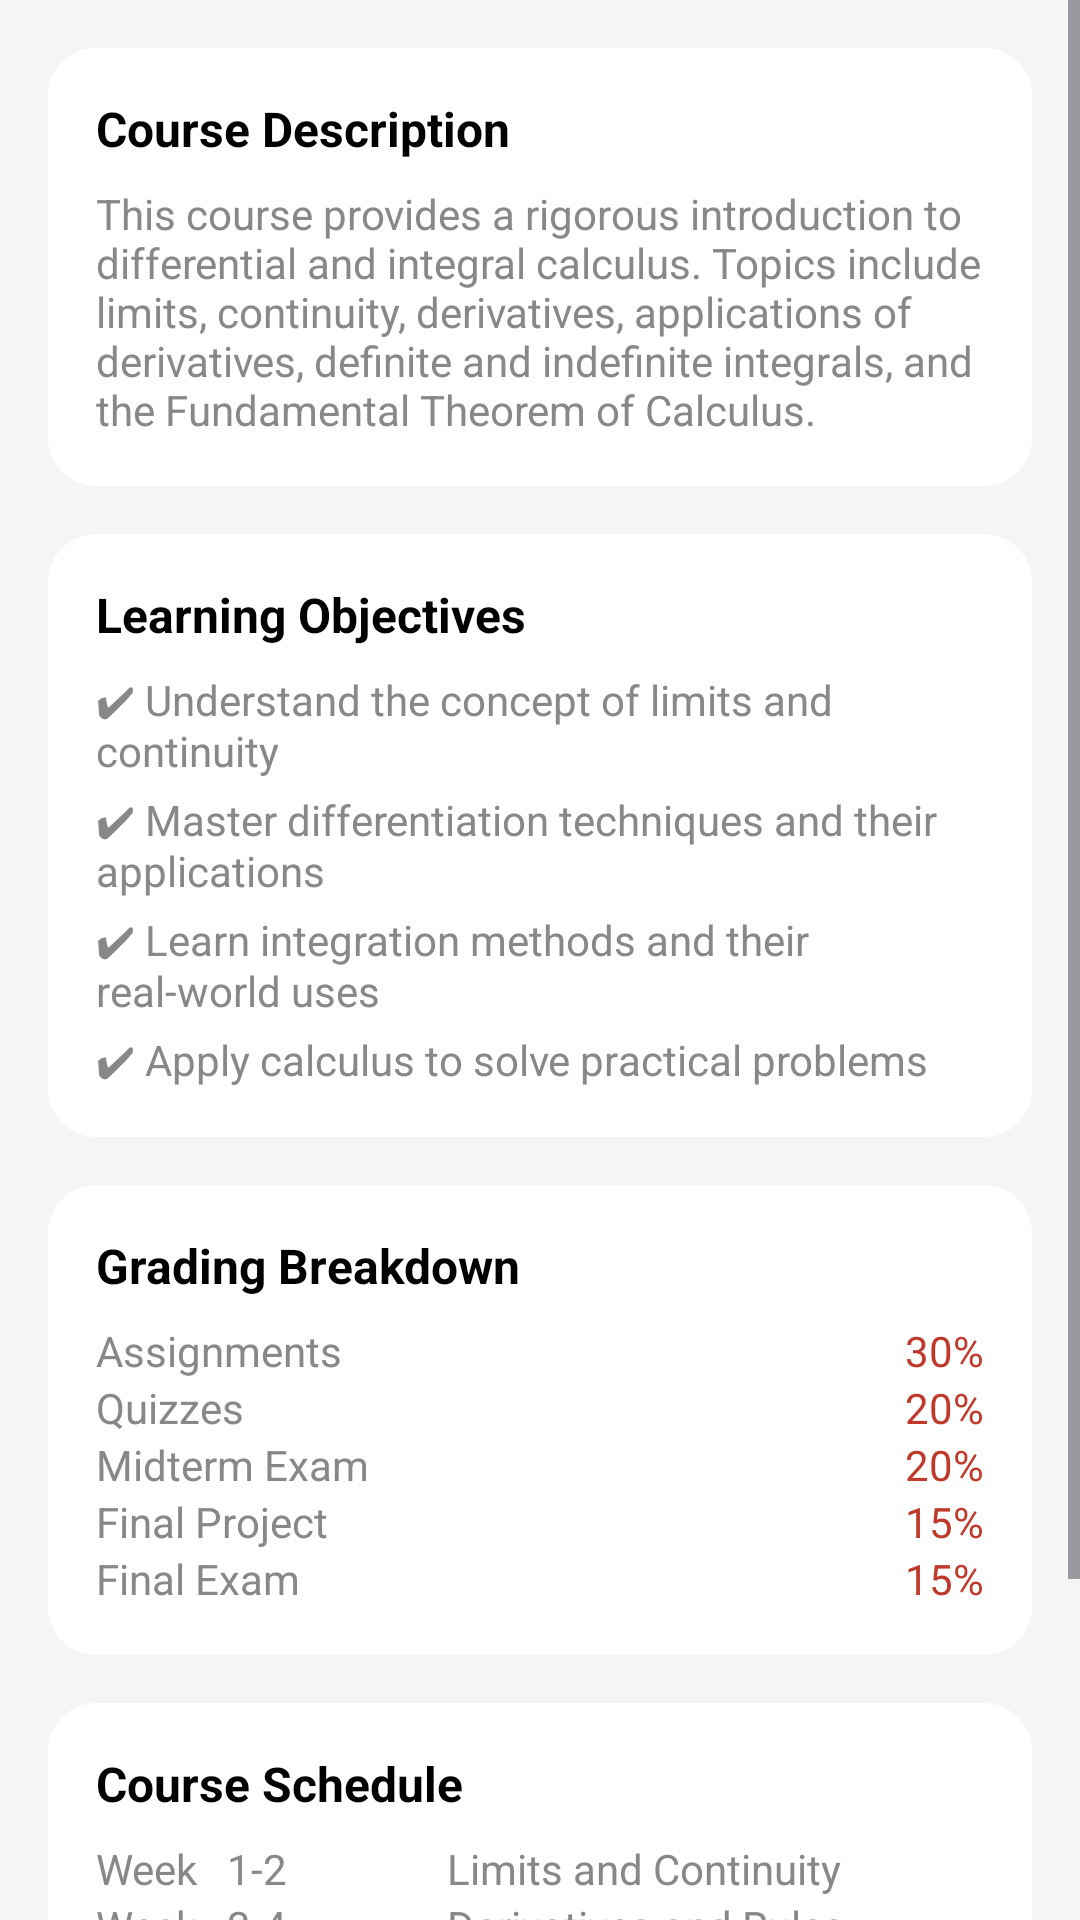

Android layout source for this screen:
<!-- AndroidManifest.xml: application theme Theme.LMSAppDev -->
<!-- res/layout/fragment_syllabus.xml -->
<?xml version="1.0" encoding="utf-8"?>
<ScrollView xmlns:android="http://schemas.android.com/apk/res/android"
    android:layout_width="match_parent"
    android:layout_height="match_parent"
    android:background="@color/bg_light">

    <LinearLayout
        android:layout_width="match_parent"
        android:layout_height="wrap_content"
        android:orientation="vertical"
        android:padding="16dp">

        
        <LinearLayout
            android:layout_width="match_parent"
            android:layout_height="wrap_content"
            android:orientation="vertical"
            android:background="@drawable/card_bg"
            android:padding="16dp"
            android:layout_marginBottom="16dp">

            <TextView
                android:layout_width="match_parent"
                android:layout_height="wrap_content"
                android:text="Course Description"
                android:textStyle="bold"
                android:textSize="16sp"
                android:textColor="@color/black"/>

            <TextView
                android:layout_width="match_parent"
                android:layout_height="wrap_content"
                android:text="This course provides a rigorous introduction to differential and integral calculus. Topics include limits, continuity, derivatives, applications of derivatives, definite and indefinite integrals, and the Fundamental Theorem of Calculus."
                android:textSize="14sp"
                android:textColor="@color/text_gray"
                android:layout_marginTop="8dp"/>
        </LinearLayout>

        
        <LinearLayout
            android:layout_width="match_parent"
            android:layout_height="wrap_content"
            android:orientation="vertical"
            android:background="@drawable/card_bg"
            android:padding="16dp"
            android:layout_marginBottom="16dp">

            <TextView
                android:layout_width="match_parent"
                android:layout_height="wrap_content"
                android:text="Learning Objectives"
                android:textStyle="bold"
                android:textSize="16sp"
                android:textColor="@color/black"/>

            <TextView
                android:layout_width="match_parent"
                android:layout_height="wrap_content"
                android:text="✔ Understand the concept of limits and continuity"
                android:textColor="@color/text_gray"
                android:layout_marginTop="8dp"/>

            <TextView
                android:layout_width="match_parent"
                android:layout_height="wrap_content"
                android:text="✔ Master differentiation techniques and their applications"
                android:textColor="@color/text_gray"
                android:layout_marginTop="4dp"/>

            <TextView
                android:layout_width="match_parent"
                android:layout_height="wrap_content"
                android:text="✔ Learn integration methods and their real-world uses"
                android:textColor="@color/text_gray"
                android:layout_marginTop="4dp"/>

            <TextView
                android:layout_width="match_parent"
                android:layout_height="wrap_content"
                android:text="✔ Apply calculus to solve practical problems"
                android:textColor="@color/text_gray"
                android:layout_marginTop="4dp"/>
        </LinearLayout>

        
        <LinearLayout
            android:layout_width="match_parent"
            android:layout_height="wrap_content"
            android:orientation="vertical"
            android:background="@drawable/card_bg"
            android:padding="16dp"
            android:layout_marginBottom="16dp">

            <TextView
                android:layout_width="match_parent"
                android:layout_height="wrap_content"
                android:text="Grading Breakdown"
                android:textStyle="bold"
                android:textSize="16sp"
                android:textColor="@color/black"/>

            
            <LinearLayout
                android:layout_width="match_parent"
                android:layout_height="wrap_content"
                android:orientation="horizontal"
                android:layout_marginTop="8dp">

                <TextView
                    android:layout_width="0dp"
                    android:layout_height="wrap_content"
                    android:layout_weight="1"
                    android:text="Assignments"
                    android:textColor="@color/text_gray"/>

                <TextView
                    android:layout_width="wrap_content"
                    android:layout_height="wrap_content"
                    android:text="30%"
                    android:textColor="@color/tag_red_text"/>
            </LinearLayout>

            
            <LinearLayout
                android:layout_width="match_parent"
                android:layout_height="wrap_content"
                android:orientation="horizontal">

                <TextView
                    android:layout_width="0dp"
                    android:layout_height="wrap_content"
                    android:layout_weight="1"
                    android:text="Quizzes"
                    android:textColor="@color/text_gray"/>

                <TextView
                    android:layout_width="wrap_content"
                    android:layout_height="wrap_content"
                    android:text="20%"
                    android:textColor="@color/tag_red_text"/>
            </LinearLayout>

            <LinearLayout
                android:layout_width="match_parent"
                android:layout_height="wrap_content"
                android:orientation="horizontal">

                <TextView
                    android:layout_width="0dp"
                    android:layout_height="wrap_content"
                    android:layout_weight="1"
                    android:text="Midterm Exam"
                    android:textColor="@color/text_gray"/>

                <TextView
                    android:layout_width="wrap_content"
                    android:layout_height="wrap_content"
                    android:text="20%"
                    android:textColor="@color/tag_red_text"/>
            </LinearLayout>

            <LinearLayout
                android:layout_width="match_parent"
                android:layout_height="wrap_content"
                android:orientation="horizontal">

                <TextView
                    android:layout_width="0dp"
                    android:layout_height="wrap_content"
                    android:layout_weight="1"
                    android:text="Final Project"
                    android:textColor="@color/text_gray"/>

                <TextView
                    android:layout_width="wrap_content"
                    android:layout_height="wrap_content"
                    android:text="15%"
                    android:textColor="@color/tag_red_text"/>
            </LinearLayout>

            <LinearLayout
                android:layout_width="match_parent"
                android:layout_height="wrap_content"
                android:orientation="horizontal">

                <TextView
                    android:layout_width="0dp"
                    android:layout_height="wrap_content"
                    android:layout_weight="1"
                    android:text="Final Exam"
                    android:textColor="@color/text_gray"/>

                <TextView
                    android:layout_width="wrap_content"
                    android:layout_height="wrap_content"
                    android:text="15%"
                    android:textColor="@color/tag_red_text"/>
            </LinearLayout>

        </LinearLayout>

        
        <LinearLayout
            android:layout_width="match_parent"
            android:layout_height="wrap_content"
            android:orientation="vertical"
            android:background="@drawable/card_bg"
            android:padding="16dp">

            <TextView
                android:layout_width="match_parent"
                android:layout_height="wrap_content"
                android:text="Course Schedule"
                android:textStyle="bold"
                android:textSize="16sp"
                android:textColor="@color/black"/>

            
            <TextView
                android:layout_width="match_parent"
                android:layout_height="wrap_content"
                android:text="Week   1-2                Limits and Continuity"
                android:textColor="@color/text_gray"
                android:layout_marginTop="8dp"/>

            <TextView
                android:layout_width="match_parent"
                android:layout_height="wrap_content"
                android:text="Week   3-4                Derivatives and Rules"
                android:textColor="@color/text_gray"/>

            <TextView
                android:layout_width="match_parent"
                android:layout_height="wrap_content"
                android:text="Week   5-6                Applications of Derivatives"
                android:textColor="@color/text_gray"/>

            <TextView
                android:layout_width="match_parent"
                android:layout_height="wrap_content"
                android:text="Week   7-8                Integration Techniques"
                android:textColor="@color/text_gray"/>

            <TextView
                android:layout_width="match_parent"
                android:layout_height="wrap_content"
                android:text="Week   9-10              Applications of Integration"
                android:textColor="@color/text_gray"/>

            <TextView
                android:layout_width="match_parent"
                android:layout_height="wrap_content"
                android:text="Week   11-12            Advanced Topics"
                android:textColor="@color/text_gray"/>

            <TextView
                android:layout_width="match_parent"
                android:layout_height="wrap_content"
                android:text="Week   13-14            Review and Projects"
                android:textColor="@color/text_gray"/>
        </LinearLayout>

    </LinearLayout>
</ScrollView>
<!-- resources referenced by this layout -->
<resources>
  <color name="bg_light">#F5F5F5</color>
  <color name="black">#000000</color>
  <color name="tag_red_text">#C0392B</color>
  <color name="text_gray">#888888</color>
  <!-- drawable card_bg (drawable) -->
  <shape xmlns:android="http://schemas.android.com/apk/res/android">
      <solid android:color="@color/white"/>
      <corners android:radius="16dp"/>
      <padding android:left="8dp" android:top="8dp"
          android:right="8dp" android:bottom="8dp"/>
  </shape>
  <style name="Theme.LMSAppDev" parent="Base.Theme.LMSAppDev" />
  <color name="white">#FFFFFF</color>
  <style name="Base.Theme.LMSAppDev" parent="Theme.Material3.DayNight.NoActionBar">
          
          
      </style>
</resources>
